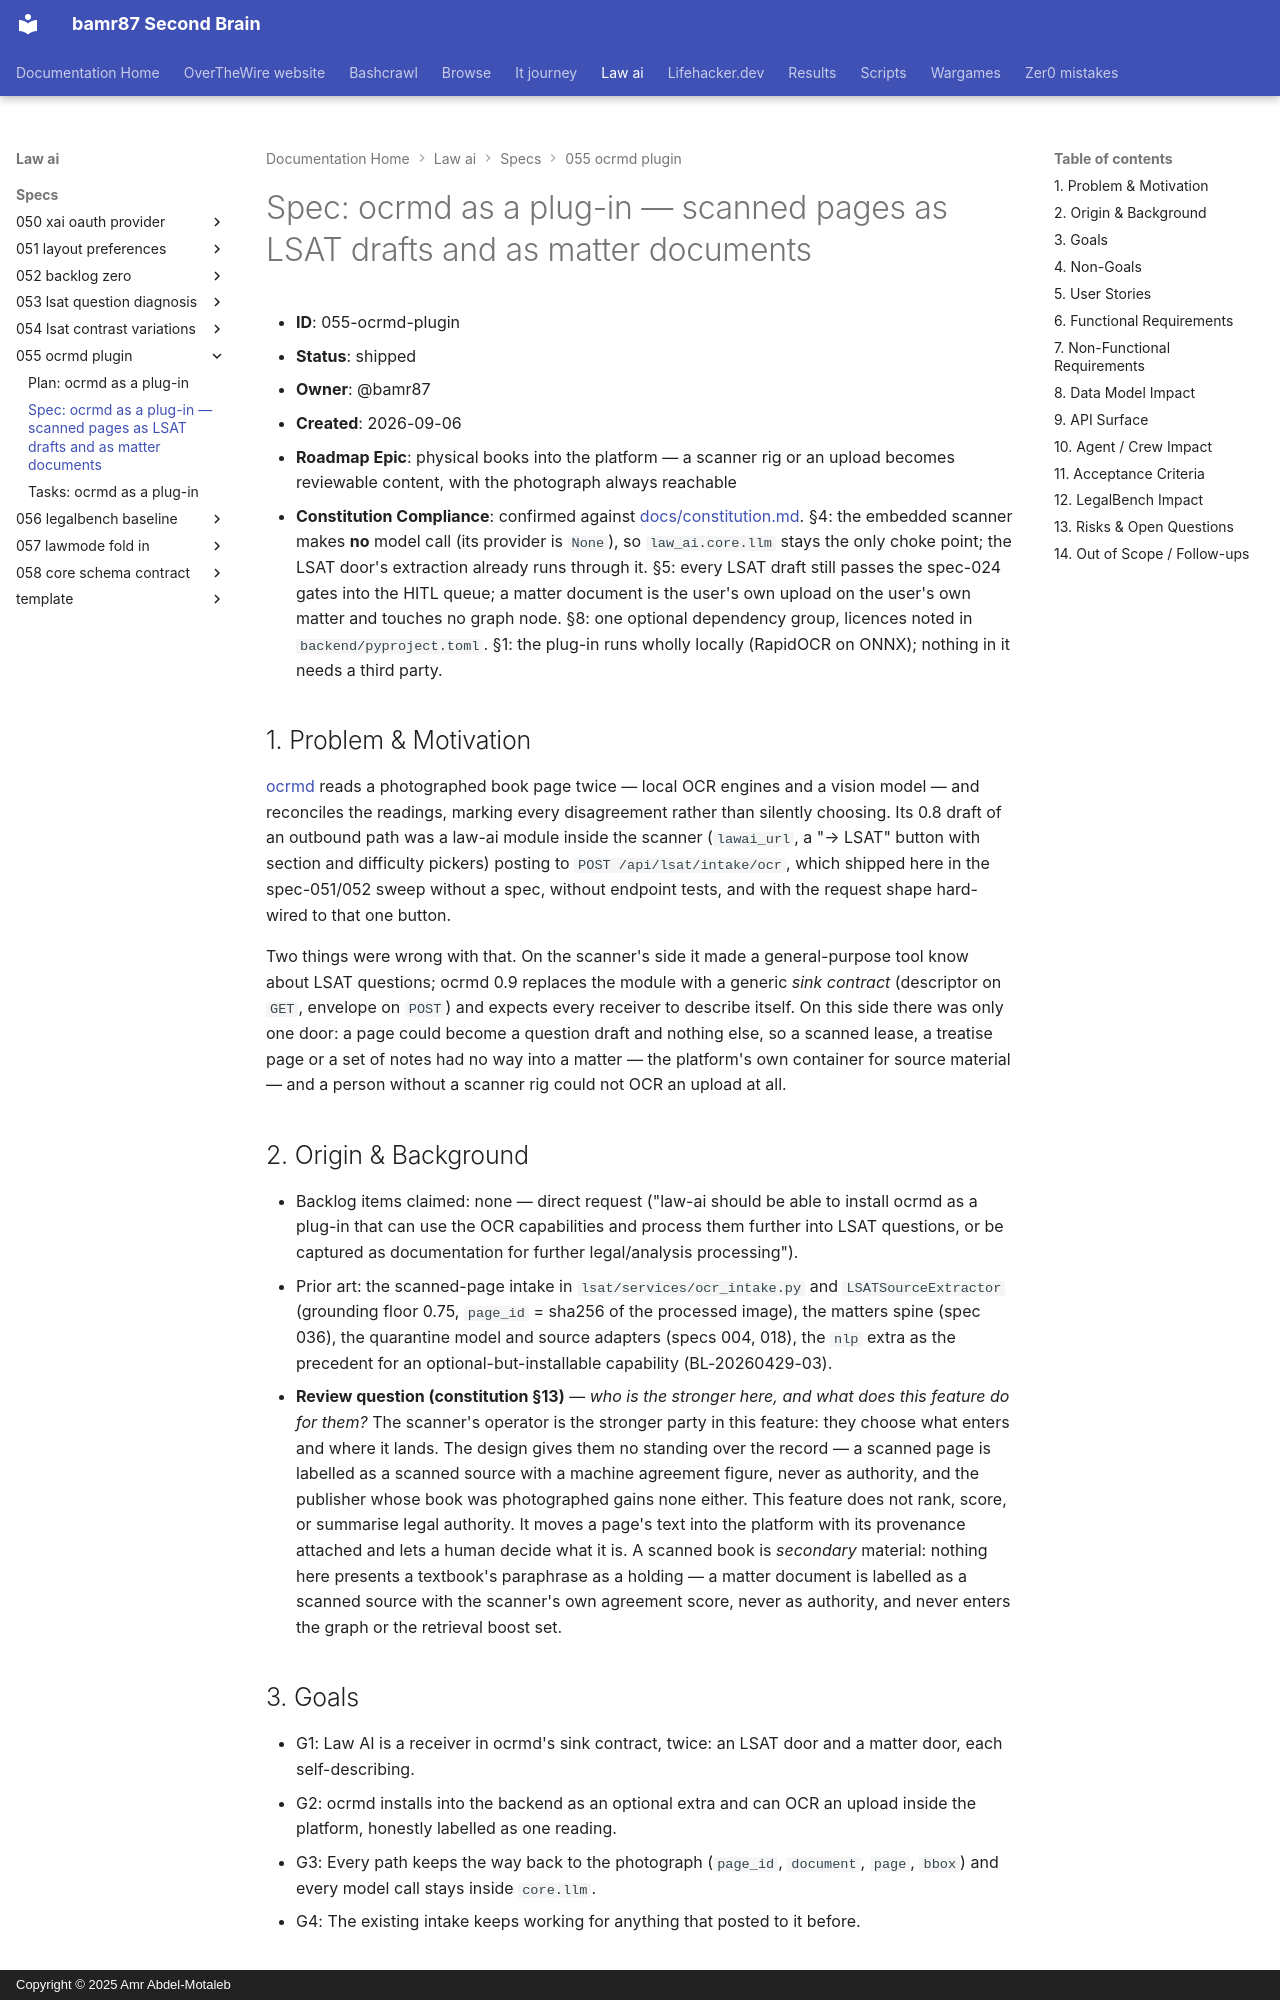

repository: bamr87/README · page: law-ai/specs/055-ocrmd-plugin/spec/index.html · generator: mkdocs · copyright: Copyright © 2025 Amr Abdel-Motaleb

---
source_file: specs/055-ocrmd-plugin/spec.md
source_repo: bamr87/law-ai
source_url: https://github.com/bamr87/law-ai/blob/main/specs/055-ocrmd-plugin/spec.md
title: 'Spec: ocrmd as a plug-in — scanned pages as LSAT drafts and as matter documents'
---
# Spec: ocrmd as a plug-in — scanned pages as LSAT drafts and as matter documents

- **ID**: 055-ocrmd-plugin
- **Status**: shipped
- **Owner**: @bamr87
- **Created**: 2026-09-06
- **Roadmap Epic**: physical books into the platform — a scanner rig or an upload becomes reviewable content, with the photograph always reachable
- **Constitution Compliance**: confirmed against [docs/constitution.md](../../docs/constitution.md). §4: the embedded scanner makes **no** model call (its provider is `None`), so `law_ai.core.llm` stays the only choke point; the LSAT door's extraction already runs through it. §5: every LSAT draft still passes the spec-024 gates into the HITL queue; a matter document is the user's own upload on the user's own matter and touches no graph node. §8: one optional dependency group, licences noted in `backend/pyproject.toml`. §1: the plug-in runs wholly locally (RapidOCR on ONNX); nothing in it needs a third party.

## 1. Problem & Motivation

[ocrmd](https://github.com/bamr87/ocrmd) reads a photographed book page twice — local OCR engines and a vision model — and reconciles the readings, marking every disagreement rather than silently choosing. Its 0.8 draft of an outbound path was a law-ai module inside the scanner (`lawai_url`, a "→ LSAT" button with section and difficulty pickers) posting to `POST /api/lsat/intake/ocr`, which shipped here in the spec-051/052 sweep without a spec, without endpoint tests, and with the request shape hard-wired to that one button.

Two things were wrong with that. On the scanner's side it made a general-purpose tool know about LSAT questions; ocrmd 0.9 replaces the module with a generic *sink contract* (descriptor on `GET`, envelope on `POST`) and expects every receiver to describe itself. On this side there was only one door: a page could become a question draft and nothing else, so a scanned lease, a treatise page or a set of notes had no way into a matter — the platform's own container for source material — and a person without a scanner rig could not OCR an upload at all.

## 2. Origin & Background

- Backlog items claimed: none — direct request ("law-ai should be able to install ocrmd as a plug-in that can use the OCR capabilities and process them further into LSAT questions, or be captured as documentation for further legal/analysis processing").
- Prior art: the scanned-page intake in `lsat/services/ocr_intake.py` and `LSATSourceExtractor` (grounding floor 0.75, `page_id` = sha256 of the processed image), the matters spine (spec 036), the quarantine model and source adapters (specs 004, 018), the `nlp` extra as the precedent for an optional-but-installable capability (BL-20260429-03).
- **Review question (constitution §13)** — *who is the stronger here, and what does this feature do for them?* The scanner's operator is the stronger party in this feature: they choose what enters and where it lands. The design gives them no standing over the record — a scanned page is labelled as a scanned source with a machine agreement figure, never as authority, and the publisher whose book was photographed gains none either. This feature does not rank, score, or summarise legal authority. It moves a page's text into the platform with its provenance attached and lets a human decide what it is. A scanned book is *secondary* material: nothing here presents a textbook's paraphrase as a holding — a matter document is labelled as a scanned source with the scanner's own agreement score, never as authority, and never enters the graph or the retrieval boost set.
